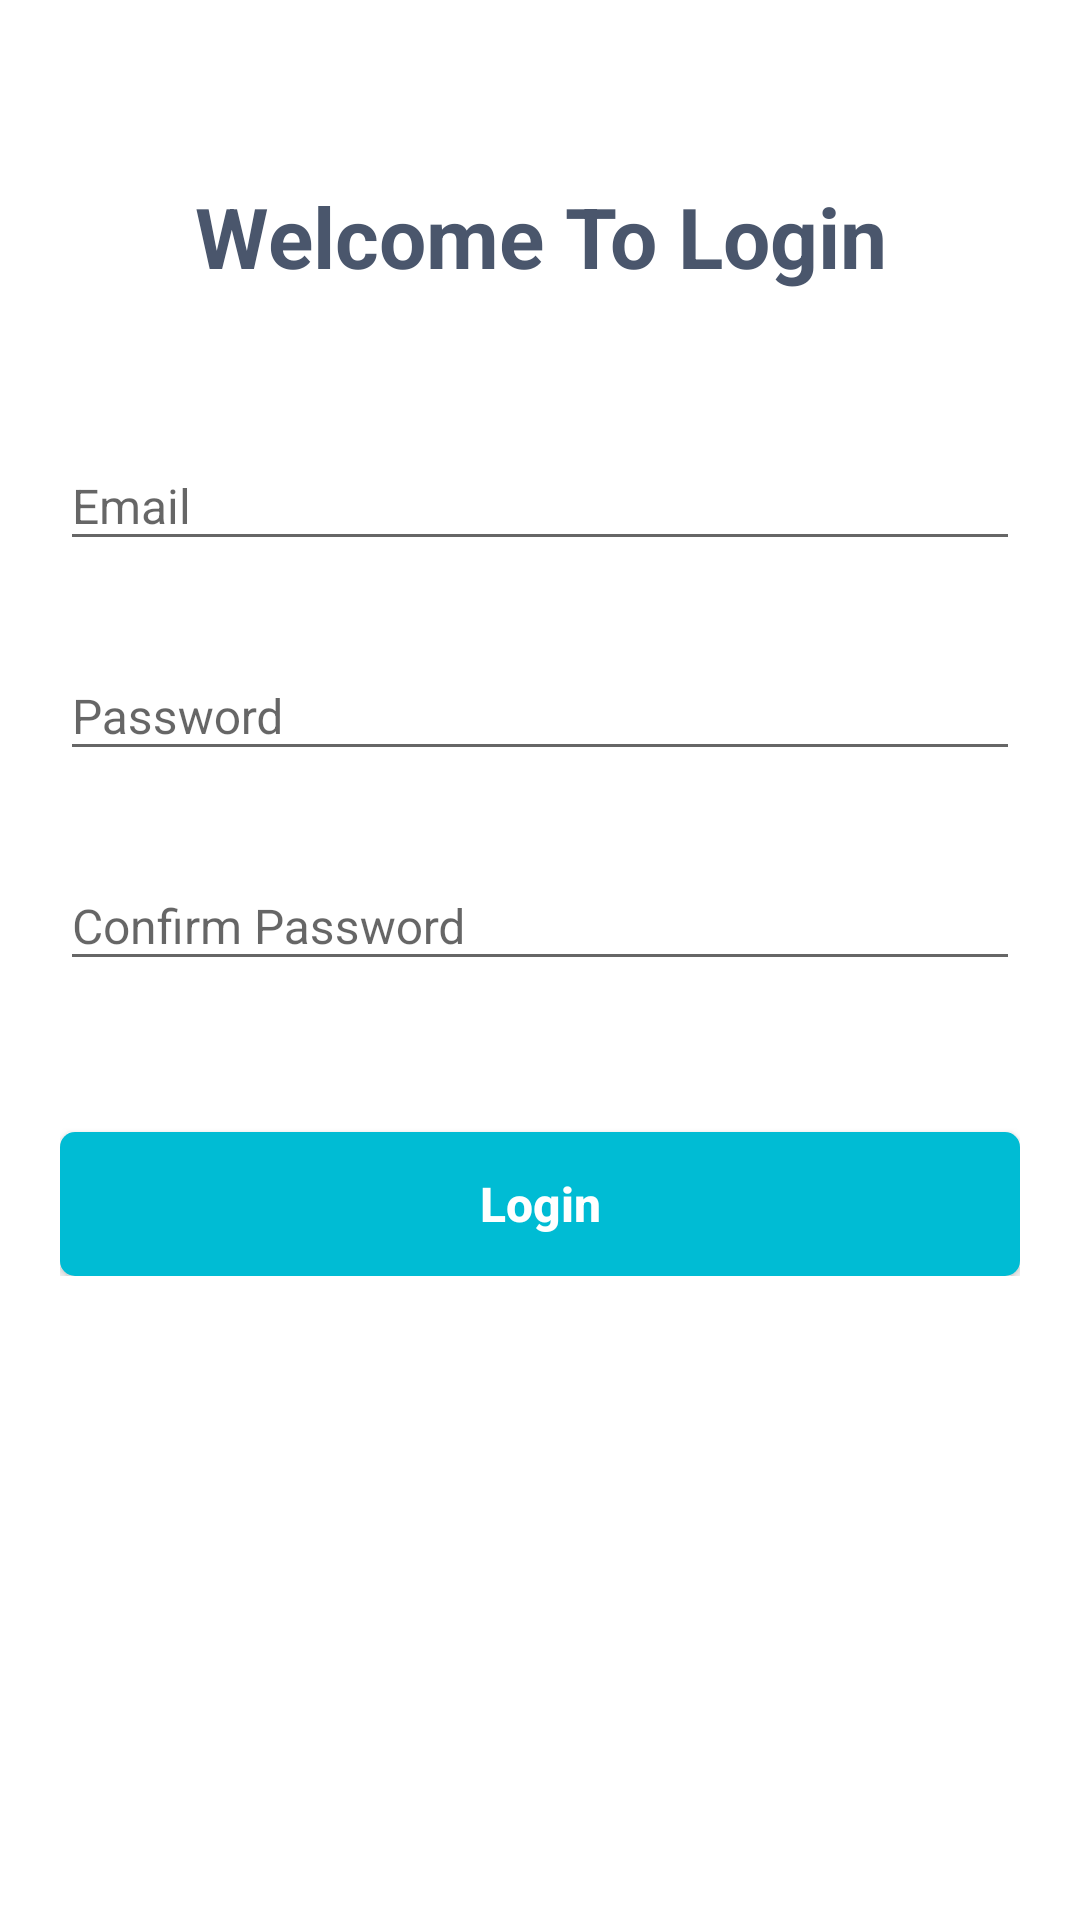

Android layout source for this screen:
<!-- AndroidManifest.xml: application theme Theme.trans -->
<!-- res/layout/activity_login.xml -->
<?xml version="1.0" encoding="utf-8"?>
<androidx.core.widget.NestedScrollView xmlns:android="http://schemas.android.com/apk/res/android"
    xmlns:app="http://schemas.android.com/apk/res-auto"
    xmlns:tools="http://schemas.android.com/tools"
    android:id="@+id/container"
    android:layout_width="match_parent"
    android:layout_height="match_parent"
    android:padding="@dimen/screen_margin"
    tools:context=".ui.login.LoginActivity">


    <androidx.constraintlayout.widget.ConstraintLayout
        android:layout_width="match_parent"
        android:layout_height="wrap_content">


        <androidx.appcompat.widget.AppCompatTextView
            android:id="@+id/headerTitle"
            style="@style/HeaderText"
            android:layout_width="match_parent"
            android:layout_height="wrap_content"
            android:layout_marginTop="40dp"
            android:gravity="center"
            android:text="@string/welcome_to_login"
            app:layout_constraintTop_toTopOf="parent" />


        <com.google.android.material.textfield.TextInputLayout
            android:id="@+id/usernameLayout"
            android:layout_marginTop="40dp"
            style="@style/CommonTextInputLayout"
            app:layout_constraintStart_toStartOf="parent"
            app:layout_constraintEnd_toEndOf="parent"
            app:layout_constraintTop_toBottomOf="@+id/headerTitle">

            <com.google.android.material.textfield.TextInputEditText
                android:id="@+id/username"
                style="@style/SingleLineEditText"
                android:hint="@string/email"
                android:inputType="textEmailAddress" />

        </com.google.android.material.textfield.TextInputLayout>

        <com.google.android.material.textfield.TextInputLayout
            android:id="@+id/passwordLayout"
            style="@style/CommonTextInputLayout"
            app:layout_constraintStart_toStartOf="parent"
            app:layout_constraintEnd_toEndOf="parent"
            app:layout_constraintTop_toBottomOf="@+id/usernameLayout">

            <com.google.android.material.textfield.TextInputEditText
                android:id="@+id/password"
                style="@style/SingleLineEditText"
                android:hint="@string/password"
                android:inputType="textPassword" />

        </com.google.android.material.textfield.TextInputLayout>

        <com.google.android.material.textfield.TextInputLayout
            android:id="@+id/confirmPasswordLayout"
            style="@style/CommonTextInputLayout"
            app:layout_constraintStart_toStartOf="parent"
            app:layout_constraintEnd_toEndOf="parent"
            app:layout_constraintTop_toBottomOf="@+id/passwordLayout">

            <com.google.android.material.textfield.TextInputEditText
                android:id="@+id/confirmPassword"
                style="@style/SingleLineEditText"
                android:hint="@string/confirm_password"
                android:inputType="textPassword" />

        </com.google.android.material.textfield.TextInputLayout>


        <androidx.appcompat.widget.AppCompatButton
            android:id="@+id/login"
            android:layout_marginTop="30dp"
            style="@style/CommonButton"
            android:text="@string/login"
            app:layout_constraintStart_toStartOf="parent"
            app:layout_constraintEnd_toEndOf="parent"
            app:layout_constraintTop_toBottomOf="@+id/confirmPasswordLayout" />


    </androidx.constraintlayout.widget.ConstraintLayout>

</androidx.core.widget.NestedScrollView>
<!-- resources referenced by this layout -->
<resources>
  <dimen name="screen_margin">20dp</dimen>
  <string name="confirm_password">Confirm Password</string>
  <string name="email">Email</string>
  <string name="login">Login</string>
  <string name="password">Password</string>
  <string name="welcome_to_login">Welcome To Login</string>
  <style name="CommonButton">
          <item name="android:layout_width">match_parent</item>
          <item name="android:layout_height">wrap_content</item>
          <item name="android:background">@drawable/button_global</item>
          <item name="android:textAllCaps">false</item>
          <item name="android:textStyle">bold</item>
          <item name="android:drawablePadding">10dp</item>
          <item name="android:paddingStart">20dp</item>
          <item name="android:paddingEnd">20dp</item>
          <item name="android:textColor">@color/white</item>
          <item name="android:textSize">@dimen/normalTextSize</item>
      </style>
  <style name="CommonTextInputLayout" parent="Theme.LoginApp">
          <item name="android:layout_width">match_parent</item>
          <item name="android:layout_height">wrap_content</item>
          <item name="boxBackgroundColor">@android:color/transparent</item>
          <item name="errorEnabled">true</item>
      </style>
  <style name="HeaderText">
          <item name="android:layout_width">match_parent</item>
          <item name="android:layout_height">wrap_content</item>
          <item name="android:textSize">@dimen/headerTextSize</item>
          <item name="android:textStyle">bold</item>
          <item name="android:textColor">@color/colorText</item>
      </style>
  <style name="SingleLineEditText">
          <item name="android:layout_width">match_parent</item>
          <item name="android:layout_height">wrap_content</item>
          <item name="android:textSize">@dimen/normalTextSize</item>
          <item name="android:maxLines">1</item>
          <item name="android:ellipsize">end</item>
      </style>
  <style name="Theme.trans" parent="Theme.AppCompat.Light.Dialog">
          <item name="colorPrimary">@color/black</item>
          <item name="colorPrimaryVariant">@color/colorPrimaryDark</item>
          <item name="colorOnPrimary">@color/colorPrimaryDark</item>
          <item name="colorSecondary">@color/colorPrimaryDark</item>
          <item name="colorSecondaryVariant">@color/colorPrimaryDark</item>
          <item name="colorOnSecondary">@color/black</item>
          <item name="android:windowBackground">@android:color/transparent</item>
          <item name="android:statusBarColor" tools:targetApi="l">?attr/colorOnSecondary</item>
      </style>
  <!-- drawable button_global (drawable) -->
  <?xml version="1.0" encoding="UTF-8"?>
  <shape
      xmlns:android="http://schemas.android.com/apk/res/android">
  
      <corners
          android:radius="5dp" />
  
      <padding
          android:left="1dp"
          android:right="1dp"
          android:top="1dp"
          android:bottom="1dp"/>
  
      <gradient
          android:startColor="@color/appBlue"
          android:angle="180"
          android:endColor="@color/appBlue"/>
  
  </shape>
  <color name="white">#ffffff</color>
  <dimen name="normalTextSize">16sp</dimen>
  <style name="Theme.LoginApp" parent="Theme.MaterialComponents.Light.NoActionBar">
          <item name="colorPrimary">@color/black</item>
          <item name="colorPrimaryVariant">@color/colorPrimaryDark</item>
          <item name="colorOnPrimary">@color/colorPrimaryDark</item>
          <item name="colorSecondary">@color/colorPrimaryDark</item>
          <item name="colorSecondaryVariant">@color/colorPrimaryDark</item>
          <item name="colorOnSecondary">@color/black</item>
          <item name="android:statusBarColor" tools:targetApi="l">?attr/colorOnSecondary</item>
      </style>
  <dimen name="headerTextSize">28sp</dimen>
  <color name="colorText">#4A566C</color>
  <color name="black">#000000</color>
  <color name="colorPrimaryDark">#3329235C</color>
  <color name="appBlue">#00BCD4</color>
</resources>
